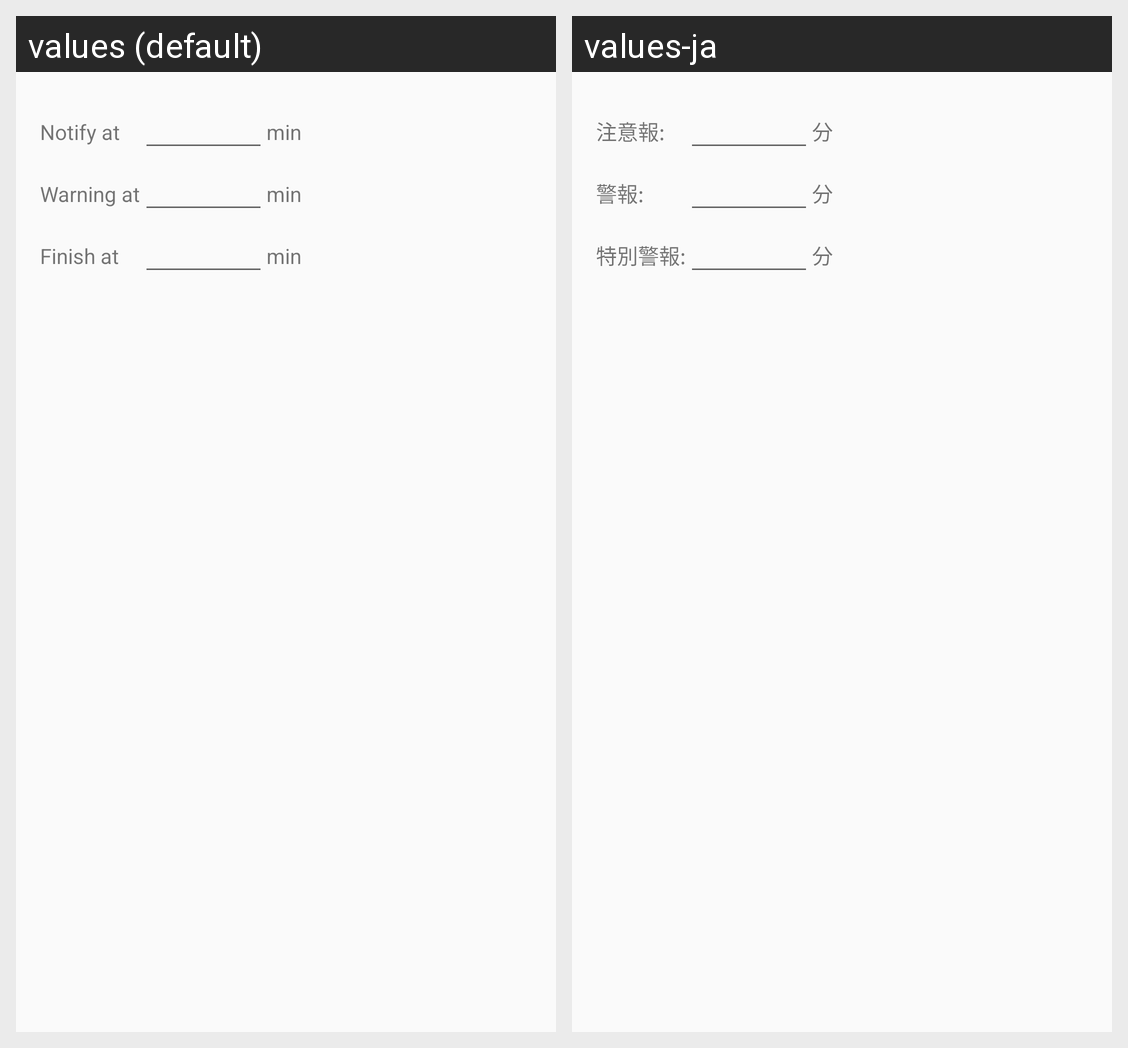

This grid shows one Android layout under two languages. Give, for every string resource on the screen, its name, the default text and each shown locale's text.
Android screen res/layout/dialog_set_timer.xml rendered under 2 locales, left to right: values (default), values-ja. Device: Nexus 5 (rendered at 1080×1920; each locale shown at half size, 540×960, under a caption strip naming it); theme AppTheme.
Strings drawn on this screen, with the default value and each locale's value (text and hints the layout hard-codes, and strings that could not be matched under every locale, appear in the picture but are not listed):

label_info
  values: Notify at
  values-ja: 注意報:

minute
  values: min
  values-ja: 分

label_warning
  values: Warning at
  values-ja: 警報:

label_finish
  values: Finish at
  values-ja: 特別警報:
